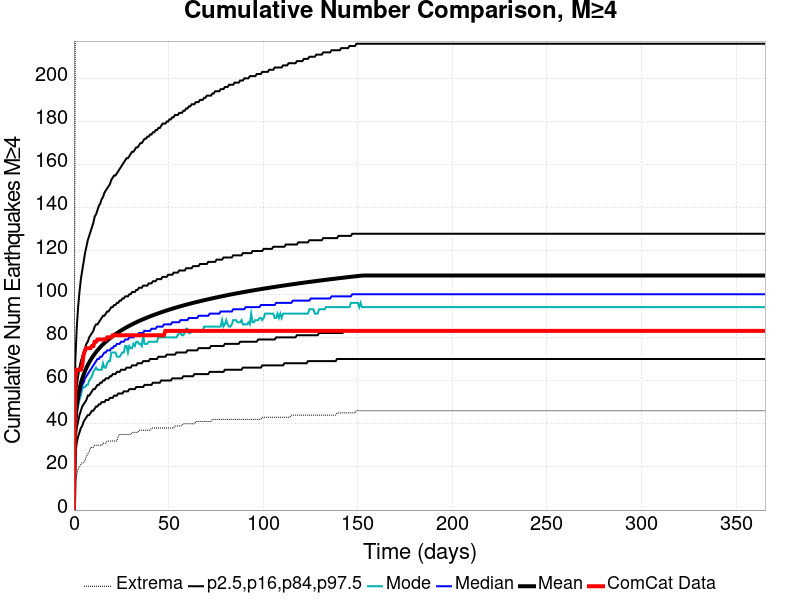

The data file committed next to this chart (first rows):
Time (days), ComCat Data, Simulation Mean, Simulation Median, Simulation Mode, Simulation Minimum, Simulation Maximum, 2.5 %-ile, 16 %-ile, 84 %-ile, 97.5 %-ile
0.0, 0.0, 0.0, 0.0, 0.0, 0.0, 0.0, 0.0, 0.0, 0.0, 0.0
0.732, 62.0, 40.82, 39.0, 37.0, 13.0, 238.0, 26.0, 32.0, 48.0, 69.0
1.464, 65.0, 48.19, 46.0, 45.0, 16.0, 295.0, 31.0, 38.0, 57.0, 84.0
2.196, 65.0, 52.71, 50.0, 48.0, 19.0, 315.0, 34.0, 41.0, 62.0, 94.0
2.928, 65.0, 56.05, 53.0, 51.0, 20.0, 328.0, 36.0, 44.0, 66.0, 101.0
3.66, 65.0, 58.69, 56.0, 53.0, 21.0, 339.0, 38.0, 46.0, 69.0, 107.0
4.392, 67.0, 60.89, 58.0, 56.0, 22.0, 346.0, 39.0, 48.0, 71.0, 111.0
5.124, 72.0, 62.77, 59.0, 57.0, 22.0, 352.0, 41.0, 49.0, 73.0, 115.0
5.856, 74.0, 64.4, 61.0, 57.0, 23.0, 358.0, 42.0, 50.0, 75.0, 119.0
6.588, 75.0, 65.87, 62.0, 58.0, 25.0, 362.0, 43.0, 51.0, 77.0, 122.0
7.32, 75.0, 67.19, 63.0, 58.0, 26.0, 369.0, 44.0, 53.0, 78.0, 125.0
8.052, 75.0, 68.4, 64.0, 60.0, 27.0, 378.0, 44.0, 53.0, 80.0, 127.0
8.784, 75.0, 69.5, 65.0, 61.0, 29.0, 385.0, 45.0, 54.0, 81.0, 129.0
9.516, 76.0, 70.51, 66.0, 62.0, 29.0, 396.0, 46.0, 55.0, 82.0, 131.0
10.25, 76.0, 71.46, 67.0, 64.0, 29.0, 402.0, 46.0, 56.0, 83.0, 133.0
10.98, 78.0, 72.36, 68.0, 65.0, 30.0, 409.0, 47.0, 56.0, 85.0, 136.0
11.71, 78.0, 73.2, 69.0, 66.0, 30.0, 412.0, 48.0, 57.0, 86.0, 137.0
12.44, 79.0, 73.99, 70.0, 65.0, 30.0, 422.0, 48.0, 58.0, 86.0, 139.0
13.18, 79.0, 74.73, 70.0, 65.0, 30.0, 424.0, 49.0, 58.0, 87.0, 141.0
13.91, 79.0, 75.43, 71.0, 65.0, 30.0, 426.0, 49.0, 59.0, 88.0, 142.0
14.64, 79.0, 76.11, 71.0, 65.0, 30.0, 428.0, 50.0, 59.0, 89.0, 144.0
15.37, 79.0, 76.75, 72.0, 68.0, 31.0, 433.0, 50.0, 60.0, 90.0, 145.0
16.1, 79.0, 77.36, 73.0, 66.0, 31.0, 444.0, 50.0, 60.0, 90.0, 147.0
16.84, 79.0, 77.95, 73.0, 66.0, 31.0, 446.0, 51.0, 61.0, 91.0, 148.0
17.57, 80.0, 78.51, 74.0, 68.0, 32.0, 449.0, 51.0, 61.0, 92.0, 149.0
18.3, 80.0, 79.06, 74.0, 69.0, 32.0, 452.0, 51.0, 61.0, 92.0, 150.0
19.03, 80.0, 79.57, 74.0, 69.0, 32.0, 456.0, 52.0, 62.0, 93.0, 151.0
19.76, 80.0, 80.08, 75.0, 73.0, 32.0, 457.0, 52.0, 62.0, 94.0, 153.0
20.49, 81.0, 80.57, 75.0, 73.0, 32.0, 460.0, 52.0, 63.0, 94.0, 154.0
21.23, 81.0, 81.03, 76.0, 73.0, 32.0, 460.0, 53.0, 63.0, 95.0, 155.0
21.96, 81.0, 81.48, 76.0, 73.0, 32.0, 462.0, 53.0, 63.0, 95.0, 155.0
22.69, 81.0, 81.92, 77.0, 71.0, 32.0, 462.0, 53.0, 64.0, 96.0, 156.0
23.42, 81.0, 82.35, 77.0, 71.0, 34.0, 464.0, 54.0, 64.0, 96.0, 157.0
24.15, 81.0, 82.76, 77.0, 71.0, 35.0, 464.0, 54.0, 64.0, 97.0, 158.0
24.89, 81.0, 83.16, 78.0, 72.0, 35.0, 464.0, 54.0, 65.0, 97.0, 159.0
25.62, 81.0, 83.55, 78.0, 73.0, 35.0, 465.0, 54.0, 65.0, 98.0, 160.0
26.35, 81.0, 83.93, 78.0, 73.0, 35.0, 467.0, 55.0, 65.0, 98.0, 161.0
27.08, 81.0, 84.31, 79.0, 76.0, 35.0, 467.0, 55.0, 65.0, 99.0, 162.0
27.81, 81.0, 84.67, 79.0, 76.0, 35.0, 468.0, 55.0, 66.0, 99.0, 163.0
28.55, 81.0, 85.02, 79.0, 73.0, 35.0, 468.0, 55.0, 66.0, 99.0, 163.0
29.28, 81.0, 85.36, 80.0, 76.0, 35.0, 470.0, 56.0, 66.0, 100.0, 164.0
30.01, 81.0, 85.7, 80.0, 75.0, 35.0, 472.0, 56.0, 66.0, 100.0, 165.0
30.74, 81.0, 86.03, 80.0, 75.0, 36.0, 475.0, 56.0, 67.0, 101.0, 166.0
31.47, 81.0, 86.35, 80.0, 77.0, 36.0, 478.0, 56.0, 67.0, 101.0, 166.0
32.21, 81.0, 86.66, 81.0, 76.0, 36.0, 478.0, 56.0, 67.0, 101.0, 167.0
32.94, 81.0, 86.98, 81.0, 78.0, 36.0, 478.0, 57.0, 67.0, 102.0, 168.0
33.67, 81.0, 87.28, 81.0, 78.0, 36.0, 478.0, 57.0, 68.0, 102.0, 168.0
34.4, 81.0, 87.57, 82.0, 77.0, 37.0, 478.0, 57.0, 68.0, 103.0, 169.0
35.13, 81.0, 87.86, 82.0, 77.0, 37.0, 481.0, 57.0, 68.0, 103.0, 170.0
35.87, 81.0, 88.14, 82.0, 76.0, 37.0, 481.0, 57.0, 68.0, 103.0, 170.0
36.6, 81.0, 88.42, 82.0, 81.0, 37.0, 483.0, 57.0, 69.0, 104.0, 171.0
37.33, 81.0, 88.69, 83.0, 77.0, 37.0, 486.0, 58.0, 69.0, 104.0, 172.0
38.06, 81.0, 88.95, 83.0, 77.0, 37.0, 488.0, 58.0, 69.0, 104.0, 172.0
38.79, 81.0, 89.22, 83.0, 77.0, 37.0, 489.0, 58.0, 69.0, 104.0, 173.0
39.53, 81.0, 89.48, 83.0, 78.0, 37.0, 489.0, 58.0, 69.0, 105.0, 173.0
40.26, 81.0, 89.73, 83.0, 78.0, 37.0, 490.0, 58.0, 70.0, 105.0, 174.0
40.99, 81.0, 89.98, 84.0, 78.0, 38.0, 491.0, 58.0, 70.0, 105.0, 174.0
41.72, 81.0, 90.22, 84.0, 78.0, 38.0, 491.0, 59.0, 70.0, 106.0, 175.0
42.45, 81.0, 90.46, 84.0, 78.0, 38.0, 491.0, 59.0, 70.0, 106.0, 175.0
43.19, 81.0, 90.7, 84.0, 78.0, 38.0, 492.0, 59.0, 70.0, 106.0, 176.0
... 440 more rows
